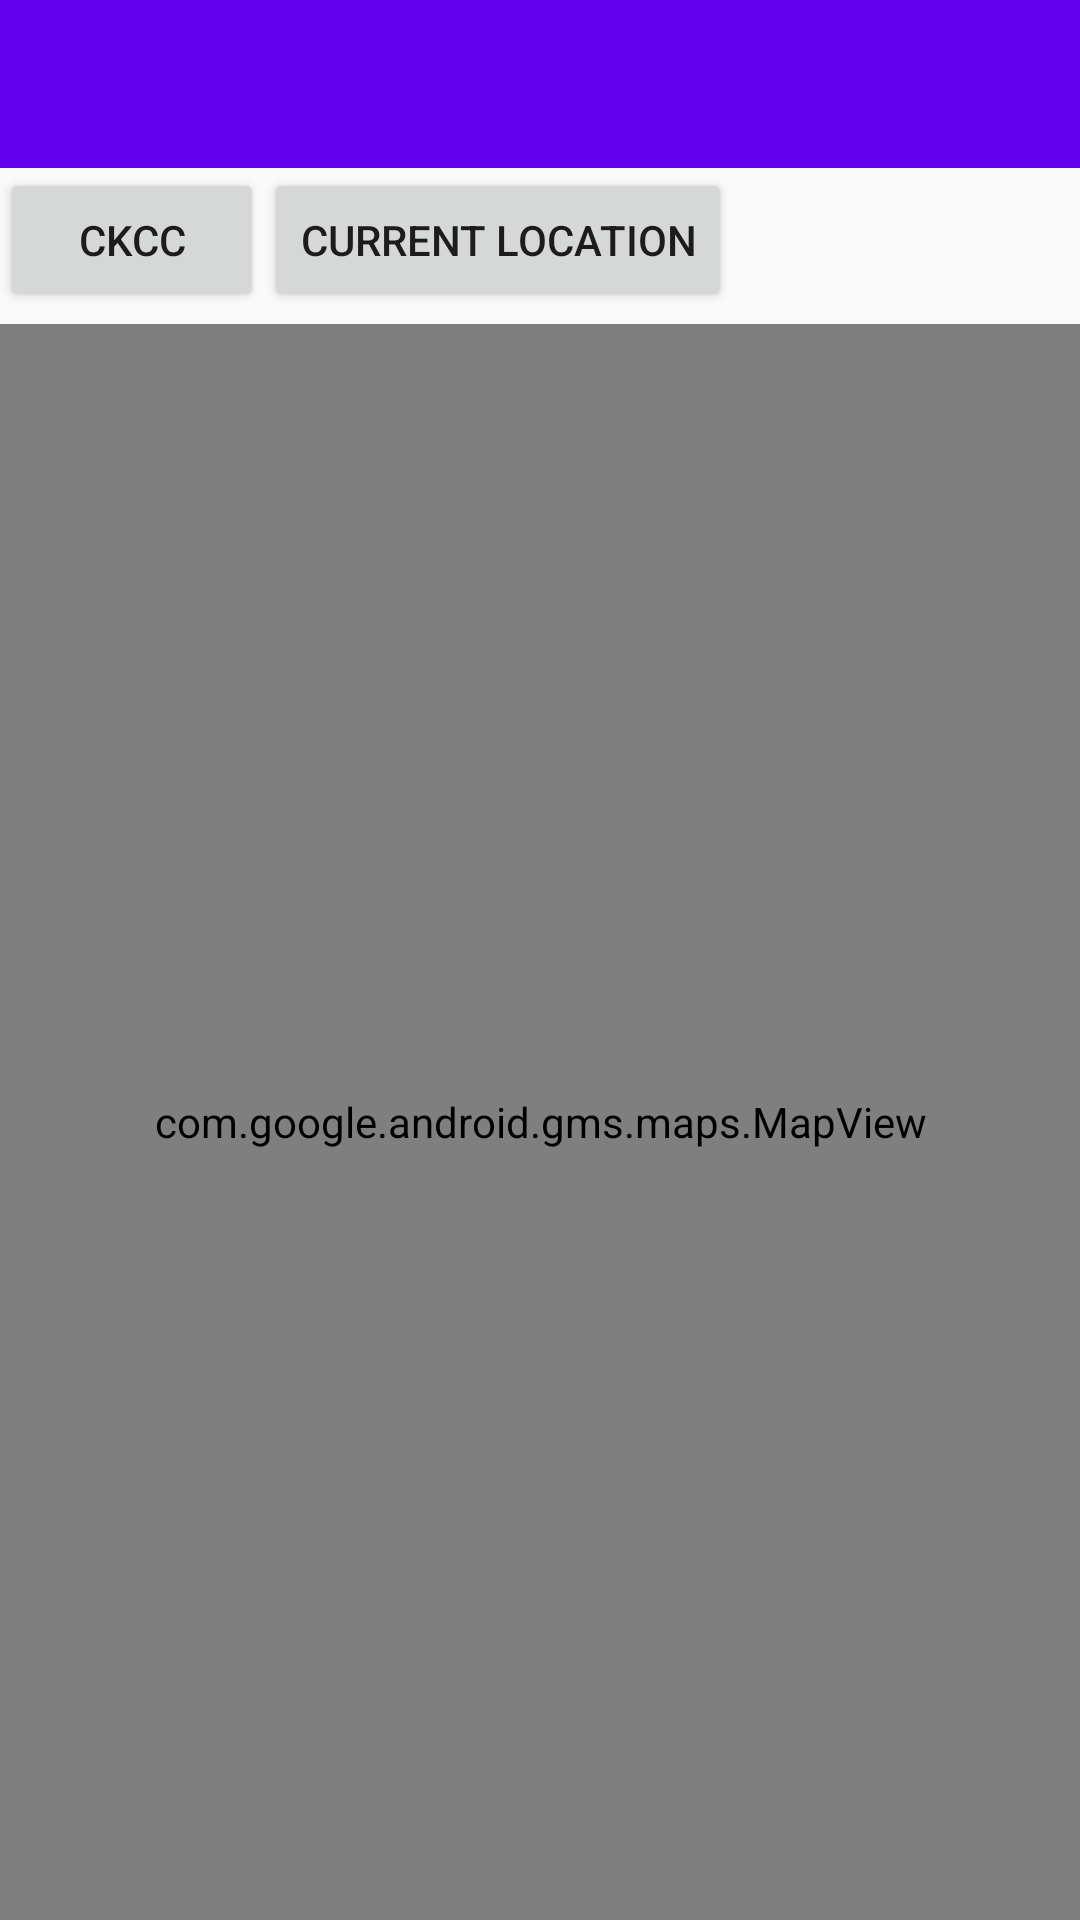

Layout XML and referenced resources for this Android screen:
<!-- AndroidManifest.xml: application theme AppTheme -->
<!-- res/layout/activity_map.xml -->
<?xml version="1.0" encoding="utf-8"?>
<LinearLayout xmlns:android="http://schemas.android.com/apk/res/android"
    android:layout_width="match_parent"
    android:layout_height="match_parent"
    android:orientation="vertical">

    <android.support.v7.widget.Toolbar
        android:id="@+id/toolbar"
        style="@style/toolbar" />

    <LinearLayout
        android:layout_width="match_parent"
        android:layout_height="52dp"
        android:orientation="horizontal">

        <Button
            android:id="@+id/btn_ckcc"
            android:layout_width="wrap_content"
            android:layout_height="wrap_content"
            android:text="@string/ckcc" />

        <Button
            android:id="@+id/btn_current_location"
            android:layout_width="wrap_content"
            android:layout_height="wrap_content"
            android:text="@string/current_location" />

    </LinearLayout>

    <com.google.android.gms.maps.MapView
        android:id="@+id/mapview"
        android:layout_width="match_parent"
        android:layout_height="match_parent" />

</LinearLayout>
<!-- resources referenced by this layout -->
<resources>
  <string name="ckcc">CKCC</string>
  <string name="current_location">Current Location</string>
  <style name="toolbar">
          <item name="android:layout_width">match_parent</item>
          <item name="android:layout_height">?actionBarSize</item>
          <item name="android:background">@color/colorPrimary</item>
          <item name="android:theme">@style/ThemeOverlay.AppCompat.Dark.ActionBar</item>
      </style>
  <style name="AppTheme" parent="Theme.AppCompat.Light.NoActionBar">
          
          <item name="colorPrimary">@color/colorPrimary</item>
          <item name="colorPrimaryDark">@color/colorPrimaryDark</item>
          <item name="colorAccent">@color/colorAccent</item>
      </style>
  <!-- not gathered from this repository: default colours our renderer supplied (Android Studio template values) -->
  <color name="colorPrimary">#FF6200EE</color>
  <color name="colorPrimaryDark">#FF3700B3</color>
  <color name="colorAccent">#FF03DAC5</color>
</resources>
